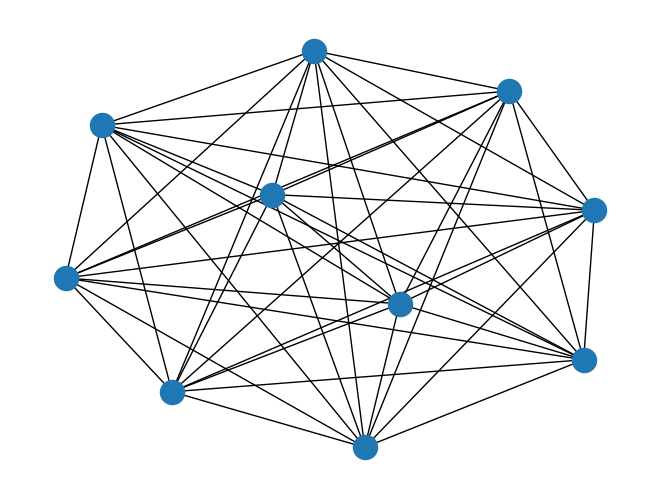

Write Python code to recreate this figure.
from matplotlib import pyplot as plt
import networkx as nx
import matplotlib.pyplot  as plt
g=nx.complete_graph(10)
nx.draw(g)
plt.show()
